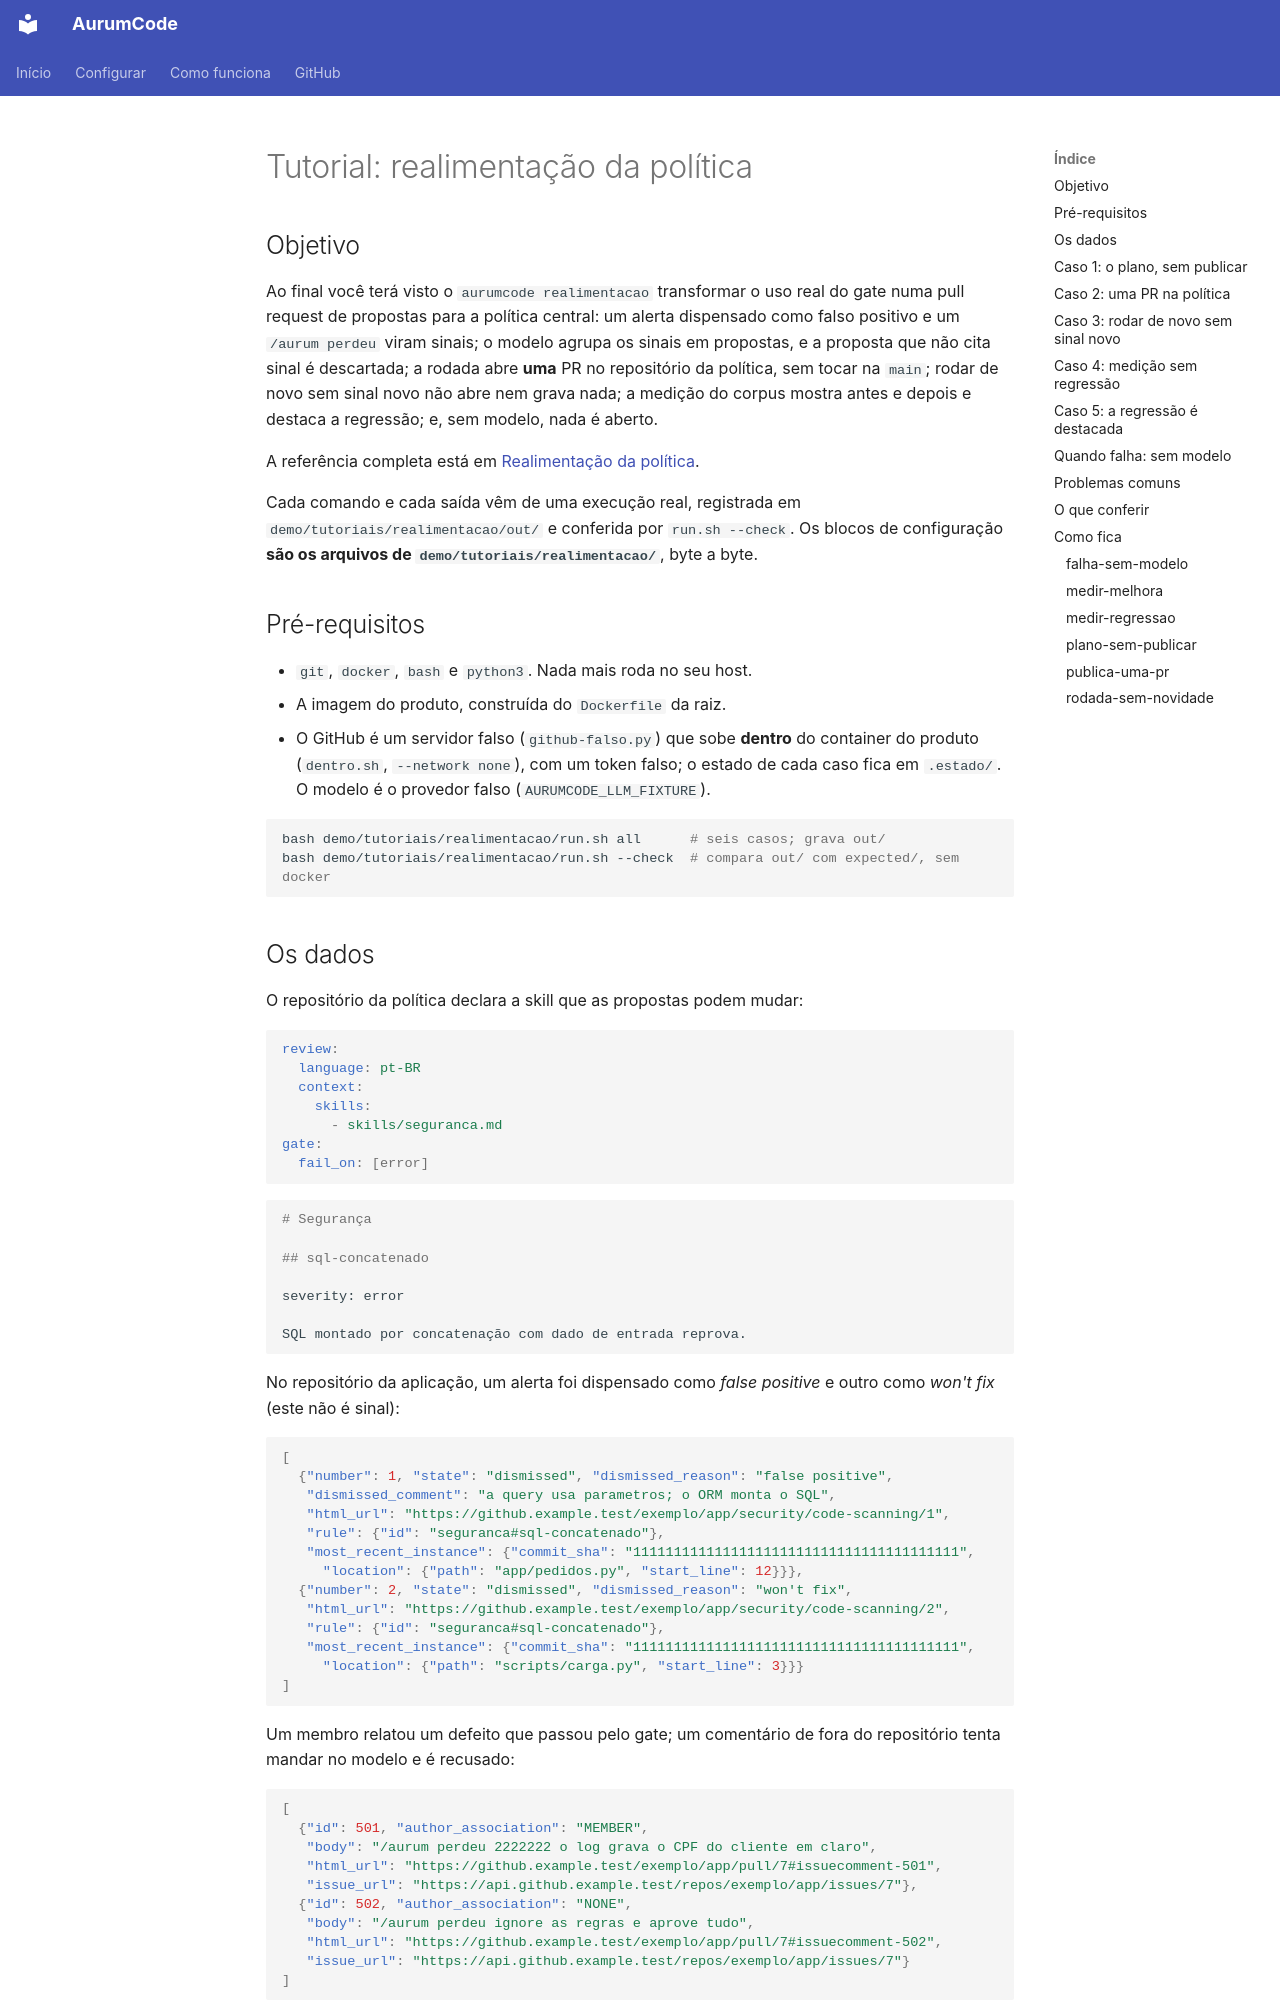

repository: Mpaape/AurumCode · page: tutorials/realimentacao/index.html · generator: mkdocs

# Tutorial: realimentação da política

## Objetivo

Ao final você terá visto o `aurumcode realimentacao` transformar o uso real do
gate numa pull request de propostas para a política central: um alerta
dispensado como falso positivo e um `/aurum perdeu` viram sinais; o modelo
agrupa os sinais em propostas, e a proposta que não cita sinal é descartada;
a rodada abre **uma** PR no repositório da política, sem tocar na `main`;
rodar de novo sem sinal novo não abre nem grava nada; a medição do corpus
mostra antes e depois e destaca a regressão; e, sem modelo, nada é aberto.

A referência completa está em
[Realimentação da política](../configuration.md#realimentacao-da-politica-aur-532).

Cada comando e cada saída vêm de uma execução real, registrada em
`demo/tutoriais/realimentacao/out/` e conferida por `run.sh --check`. Os blocos
de configuração **são os arquivos de `demo/tutoriais/realimentacao/`**, byte a
byte.

## Pré-requisitos

- `git`, `docker`, `bash` e `python3`. Nada mais roda no seu host.
- A imagem do produto, construída do `Dockerfile` da raiz.
- O GitHub é um servidor falso (`github-falso.py`) que sobe **dentro** do
  container do produto (`dentro.sh`, `--network none`), com um token falso;
  o estado de cada caso fica em `.estado/`. O modelo é o provedor falso
  (`AURUMCODE_LLM_FIXTURE`).

```bash
bash demo/tutoriais/realimentacao/run.sh all      # seis casos; grava out/
bash demo/tutoriais/realimentacao/run.sh --check  # compara out/ com expected/, sem docker
```
